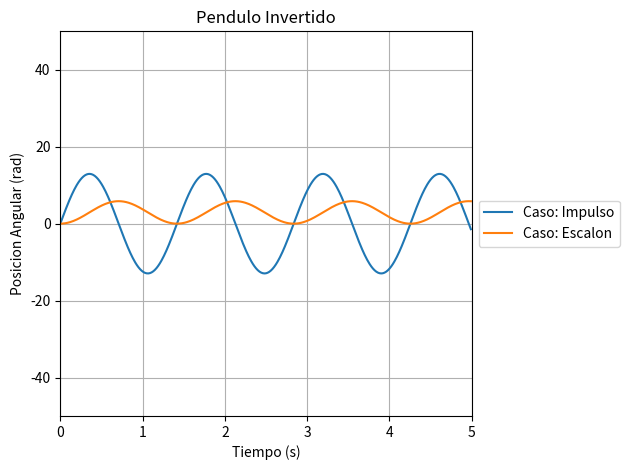

The matplotlib source for this figure:
import numpy as np
import matplotlib.pyplot as plt

# Definir la salida para el impulso y el escalon
t = np.arange (0 ,5 ,0.01) # 5 s, en intervalos de 0.05 s
#0 grados
theta1 = (360/(2*3.14))*(0.22576)*np.sin(4.4294*t) # Caso: Impulso en grados
theta2 = (360/(2*3.14))*0.05096*(1-np.cos(4.4294*t)) # Caso: Escalon en grados
#30 grados
#theta1 = (360/(2*3.14))*(0.24259)*np.sin(4.12206*t) # Caso: Impulso en grados
#theta2 = (360/(2*3.14))*0.05885*(1-np.cos(4.12206*t)) # Caso: Escalon en grados
# Graficar
plt.plot(t,theta1, label = "Caso: Impulso")
plt.plot(t,theta2, label = "Caso: Escalon")
plt.grid (True)

plt.axis([0,5,-50,50]) #genera largo de ejes
plt.title("Pendulo Invertido", loc='center') #se genera titulo y se hace un label
plt.xlabel("Tiempo (s)");plt.ylabel("Posicion Angular (rad)") #se generan ejes y se hace un label
plt.legend(loc="center left",bbox_to_anchor=(1,0.5)) #se genera un key de manera de identificar cada simulacion segun color
plt.tight_layout() #se ajusta legend al ancho de la pantalla
plt.show()